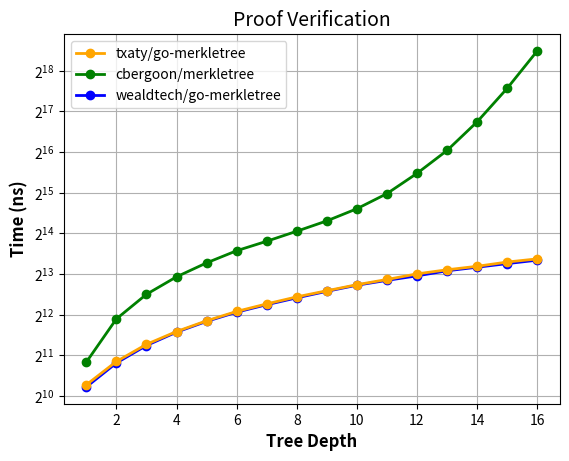

Here is the Python script that generated this plot:
from functools import partial

import matplotlib.pyplot as plt
import numpy as np
from matplotlib.pyplot import figure


txaty_proof_gen_all = [2352, 5118, 10883, 21324, 42856, 86470, 178578, 358942, 734493, 1520877, 3176012, 6343995, 13685011, 26590701, 55981955, 113353173]
txaty_proof_gen_parallel_all = [19717, 35318, 64952, 111570, 164611, 232532, 322697, 476443, 745326, 1195010, 2040111, 3488114, 6662743, 11398593, 21766570, 41551768]
cbergoon_proof_gen_all = [2502, 6364, 14811, 31017, 70547, 151345, 348514, 874565, 2521951, 7719747, 26018175, 95316725, 355254739, 1383863295, 5416802985, 22259458118]
wealdtech_proof_gen_all = [2269, 5016, 10590, 21840, 45960, 98875, 223991, 550677, 1484146, 4571199, 15548661, 58026425, 225315399, 868889058, 3378439211, 13462518972]
txaty_proof_gen_single = [6153, 9957, 18002, 36752, 70505, 122617, 231687, 378745, 710623, 1412031, 2811667, 5809220, 11246548, 21962968, 43790797, 90331881]
txaty_proof_gen_parallel_single = [21545, 38015, 64679, 105731, 155176, 228758, 344212, 550354, 926139, 1623271, 2881416, 5411962, 10514600, 19331167, 37620382, 74837199]
cbergoon_proof_gen_single = [2436, 5527, 11429, 22837, 45359, 91372, 178967, 355061, 714862, 1442884, 2892521, 5965374, 12383617, 24859955, 48884615, 98070750]
wealdtech_proof_gen_single = [2171, 4543, 9280, 18742, 37733, 76342, 150641, 302570, 605716, 1219518, 2423069, 4854252, 9904926, 19597464, 39747132, 79132694]
txaty_verify = [1236, 1839, 2464, 3066, 3682, 4320, 4910, 5537, 6146, 6814, 7447, 8194, 8788, 9327, 10027, 10586]
cbergoon_verify = [1820, 3802, 5785, 7793, 9887, 12164, 14297, 16959, 20233, 24887, 32211, 45495, 67250, 109546, 194075, 367243]
wealdtech_verify = [1192, 1793, 2415, 3034, 3645, 4265, 4845, 5446, 6087, 6756, 7338, 7922, 8640, 9182, 9762, 10354]

# LEFT_THRESHOLD = 5
# RIGHT_THRESHOLD = 12
# txaty_proof_gen_single = txaty_proof_gen_single[LEFT_THRESHOLD:RIGHT_THRESHOLD]
# txaty_proof_gen_parallel_single = txaty_proof_gen_parallel_single[LEFT_THRESHOLD:RIGHT_THRESHOLD]
# cbergoon_proof_gen_single = cbergoon_proof_gen_single[LEFT_THRESHOLD:RIGHT_THRESHOLD]
# wealdtech_proof_gen_single = wealdtech_proof_gen_single[LEFT_THRESHOLD:RIGHT_THRESHOLD]


x_axis = [i for i in range(1, len(txaty_verify) + 1)]

if __name__ == "__main__":
    # plt.plot(x_axis, proof_gen_times, label="proof_gen_times")
    # plt.plot(x_axis, proof_gen_parallel_times, label="Proof Gen")
    plt.rcParams["font.size"] = "10"
    # plt.fill_between(x_axis, np.log2(txaty_proof_gen_all), "-o", label="txaty/go-merkletree")
    # plt.fill_between(x_axis, np.log2(txaty_proof_gen_parallel_all), "-o", label="txaty/go-merkletree (Parallel)")
    # plt.fill_between(x_axis, np.log2(cbergoon_proof_gen_all), "-o", label="cbergoon/merkletree")
    # plt.fill_between(x_axis, np.log2(wealdtech_proof_gen_all), "-o", label="wealdtech/go-merkletree")
    # plt.semilogy(x_axis, txaty_proof_gen_all, "-o", label="txaty/go-merkletree", color='orange', linewidth=2, base=2)
    # plt.semilogy(x_axis, txaty_proof_gen_parallel_all, "-o", label="txaty/go-merkletree (Parallel)", color='red', linewidth=2, base=2)
    # plt.semilogy(x_axis, cbergoon_proof_gen_all, "-o", label="cbergoon/merkletree", color='green', linewidth=2, base=2)
    # plt.semilogy(x_axis, wealdtech_proof_gen_all, "-o", label="wealdtech/go-merkletree", color='blue', linewidth=2, base=2)    
    # plt.plot(x_axis, txaty_proof_gen_single, "-o", label="txaty/go-merkletree", color='orange', linewidth=2)
    # plt.plot(x_axis, txaty_proof_gen_parallel_single, "-o", label="txaty/go-merkletree (Parallel)", color='red', linewidth=2)
    # plt.plot(x_axis, cbergoon_proof_gen_single, "-o", label="cbergoon/merkletree", color='green', linewidth=2)
    # plt.plot(x_axis, wealdtech_proof_gen_single, "-o", label="wealdtech/go-merkletree", color='blue', linewidth=2)    
    plt.semilogy(x_axis, txaty_verify, "-o", label="txaty/go-merkletree", color='orange', linewidth=2, base=2, zorder=3)
    # plt.plot(x_axis, txaty_proof_gen_parallel_single, "-o", label="txaty/go-merkletree (Parallel)", color='red', linewidth=2)
    plt.semilogy(x_axis, cbergoon_verify, "-o", label="cbergoon/merkletree", color='green', linewidth=2, base=2)
    plt.semilogy(x_axis, wealdtech_verify, "-o", label="wealdtech/go-merkletree", color='blue', linewidth=2, base=2)
    # plt.semilogy(x_axis, txaty_proof_gen_all, "-o", label="txaty/go-merkletree", base=2)
    # plt.semilogy(x_axis, txaty_proof_gen_parallel_all, "-o", label="txaty/go-merkletree (Parallel)",base=2)
    # plt.semilogy(x_axis, cbergoon_proof_gen_all, "-o", label="cbergoon/merkletree",base=2)
    # plt.semilogy(x_axis, wealdtech_proof_gen_all, "-o", label="wealdtech/go-merkletree",base=2)
    plt.ylabel("Time (ns)", fontweight="bold", fontsize=12)
    plt.xlabel("Tree Depth", fontweight="bold", fontsize=12)
    plt.yticks(fontsize=10)
    plt.xticks(fontsize=10)
    plt.grid(True)
    plt.legend(loc='upper left', fontsize=10)
    # plt.title("Proof Generation for All Blocks", fontsize=14)
    plt.title("Proof Verification", fontsize=14)
    # plt.tight_layout()
    # plt.tight_layout()
    # plt.show()
    # plt.savefig("proof_gen.png", dpi=200)
    plt.savefig("proof_verification.png", dpi=200)
